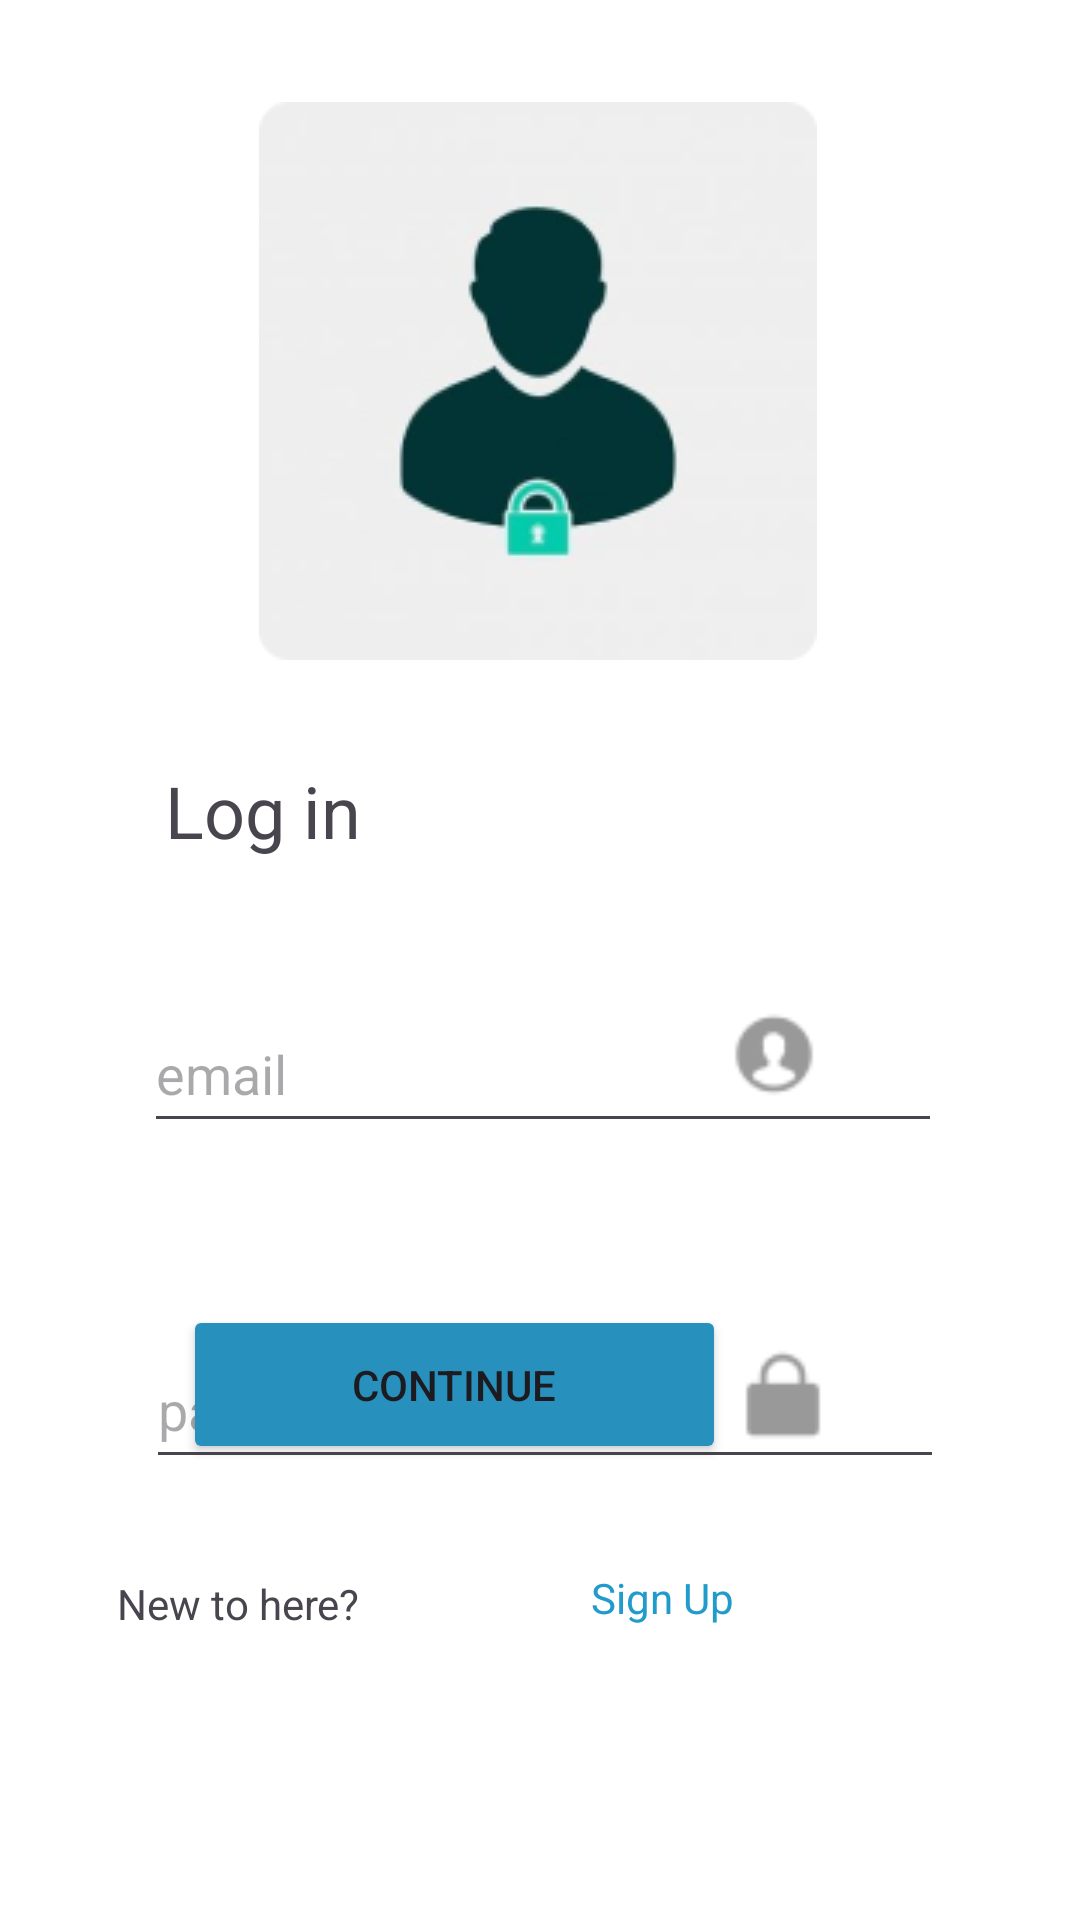

Here is an Android app screen rendered from its layout file. Give the layout XML and the strings, colors and styles it references.
<!-- AndroidManifest.xml: application theme Theme.Wassup -->
<!-- res/layout/activity_login.xml -->
<?xml version="1.0" encoding="utf-8"?>

<androidx.constraintlayout.widget.ConstraintLayout xmlns:android="http://schemas.android.com/apk/res/android"
    xmlns:app="http://schemas.android.com/apk/res-auto"
    xmlns:tools="http://schemas.android.com/tools"
    android:id="@+id/main"
    android:layout_width="match_parent"
    android:layout_height="match_parent"
    android:background="@color/white"
    tools:context=".LoginActivity">


    <ImageView
        android:id="@+id/Login_Img"
        android:layout_width="wrap_content"
        android:layout_height="wrap_content"
        android:layout_marginTop="34dp"
        app:layout_constraintEnd_toEndOf="parent"
        app:layout_constraintHorizontal_bias="0.497"
        app:layout_constraintStart_toStartOf="parent"
        app:layout_constraintTop_toTopOf="parent"
        app:srcCompat="@drawable/image_2" />

    <TextView
        android:id="@+id/Login_Title"
        android:layout_width="wrap_content"
        android:layout_height="wrap_content"
        android:layout_marginStart="55dp"
        android:layout_marginTop="34dp"
        android:text="Log in"
        android:textSize="24sp"
        app:layout_constraintStart_toStartOf="parent"
        app:layout_constraintTop_toBottomOf="@+id/Login_Img" />

    <ImageView
        android:id="@+id/user_ic"
        android:layout_width="44dp"
        android:layout_height="39dp"
        android:layout_marginTop="112dp"
        android:layout_marginEnd="80dp"
        app:layout_constraintEnd_toEndOf="parent"
        app:layout_constraintTop_toBottomOf="@+id/Login_Img"
        app:srcCompat="@drawable/user_icon" />

    <EditText
        android:id="@+id/NumberPasswordField"
        android:layout_width="266dp"
        android:layout_height="49dp"
        android:layout_marginStart="100dp"
        android:layout_marginTop="444dp"
        android:layout_marginEnd="101dp"
        android:ems="10"
        android:hint="password"
        android:inputType="numberPassword"
        app:layout_constraintEnd_toEndOf="parent"
        app:layout_constraintHorizontal_bias="0.482"
        app:layout_constraintStart_toStartOf="parent"
        app:layout_constraintTop_toTopOf="parent" />

    <ImageView
        android:id="@+id/password_ic"
        android:layout_width="46dp"
        android:layout_height="33dp"
        android:layout_marginTop="68dp"
        android:layout_marginEnd="76dp"
        app:layout_constraintEnd_toEndOf="parent"
        app:layout_constraintTop_toBottomOf="@+id/EmailField"
        app:srcCompat="@drawable/password_icon" />

    <Button
        android:id="@+id/Reg_Btn"
        android:layout_width="181dp"
        android:layout_height="53dp"
        android:layout_marginStart="112dp"
        android:layout_marginEnd="118dp"
        android:layout_marginBottom="152dp"
        android:backgroundTint="#2790BD"
        android:text="Continue"
        app:layout_constraintBottom_toBottomOf="parent"
        app:layout_constraintEnd_toEndOf="parent"
        app:layout_constraintHorizontal_bias="1.0"
        app:layout_constraintStart_toStartOf="parent" />

    <TextView
        android:id="@+id/newToHereView"
        android:layout_width="wrap_content"
        android:layout_height="wrap_content"
        android:layout_marginStart="89dp"
        android:layout_marginEnd="240dp"
        android:layout_marginBottom="96dp"
        android:text="New to here?"
        app:layout_constraintBottom_toBottomOf="parent"
        app:layout_constraintEnd_toEndOf="parent"
        app:layout_constraintHorizontal_bias="1.0"
        app:layout_constraintStart_toStartOf="parent" />

    <TextView
        android:id="@+id/go_to_register_activity_tv"
        android:layout_width="55dp"
        android:layout_height="21dp"
        android:layout_marginBottom="96dp"
        android:text="Sign Up"
        android:textColor="@color/material_dynamic_primary60"
        android:textColorHighlight="#298AD6"
        app:layout_constraintBottom_toBottomOf="parent"
        app:layout_constraintEnd_toEndOf="parent"
        app:layout_constraintHorizontal_bias="0.646"
        app:layout_constraintStart_toStartOf="parent" />

    <EditText
        android:id="@+id/EmailField"
        android:layout_width="266dp"
        android:layout_height="49dp"
        android:layout_marginStart="100dp"
        android:layout_marginTop="332dp"
        android:layout_marginEnd="101dp"
        android:ems="10"
        android:hint="email"
        android:inputType="textEmailAddress"
        app:layout_constraintEnd_toEndOf="parent"
        app:layout_constraintHorizontal_bias="0.489"
        app:layout_constraintStart_toStartOf="parent"
        app:layout_constraintTop_toTopOf="parent" />

</androidx.constraintlayout.widget.ConstraintLayout>
<!-- resources referenced by this layout -->
<resources>
  <!-- drawable image_2: png bitmap (drawable, 13091 bytes) -->
  <!-- drawable password_icon: png bitmap (drawable, 561 bytes) -->
  <!-- drawable user_icon: png bitmap (drawable, 927 bytes) -->
  <style name="Theme.Wassup" parent="Base.Theme.Wassup" />
  <style name="Base.Theme.Wassup" parent="Theme.Material3.DayNight.NoActionBar">
          
          
      </style>
  <!-- not gathered from this repository: default colours our renderer supplied (Android Studio template values) -->
  <color name="white">#FFFFFFFF</color>
</resources>
